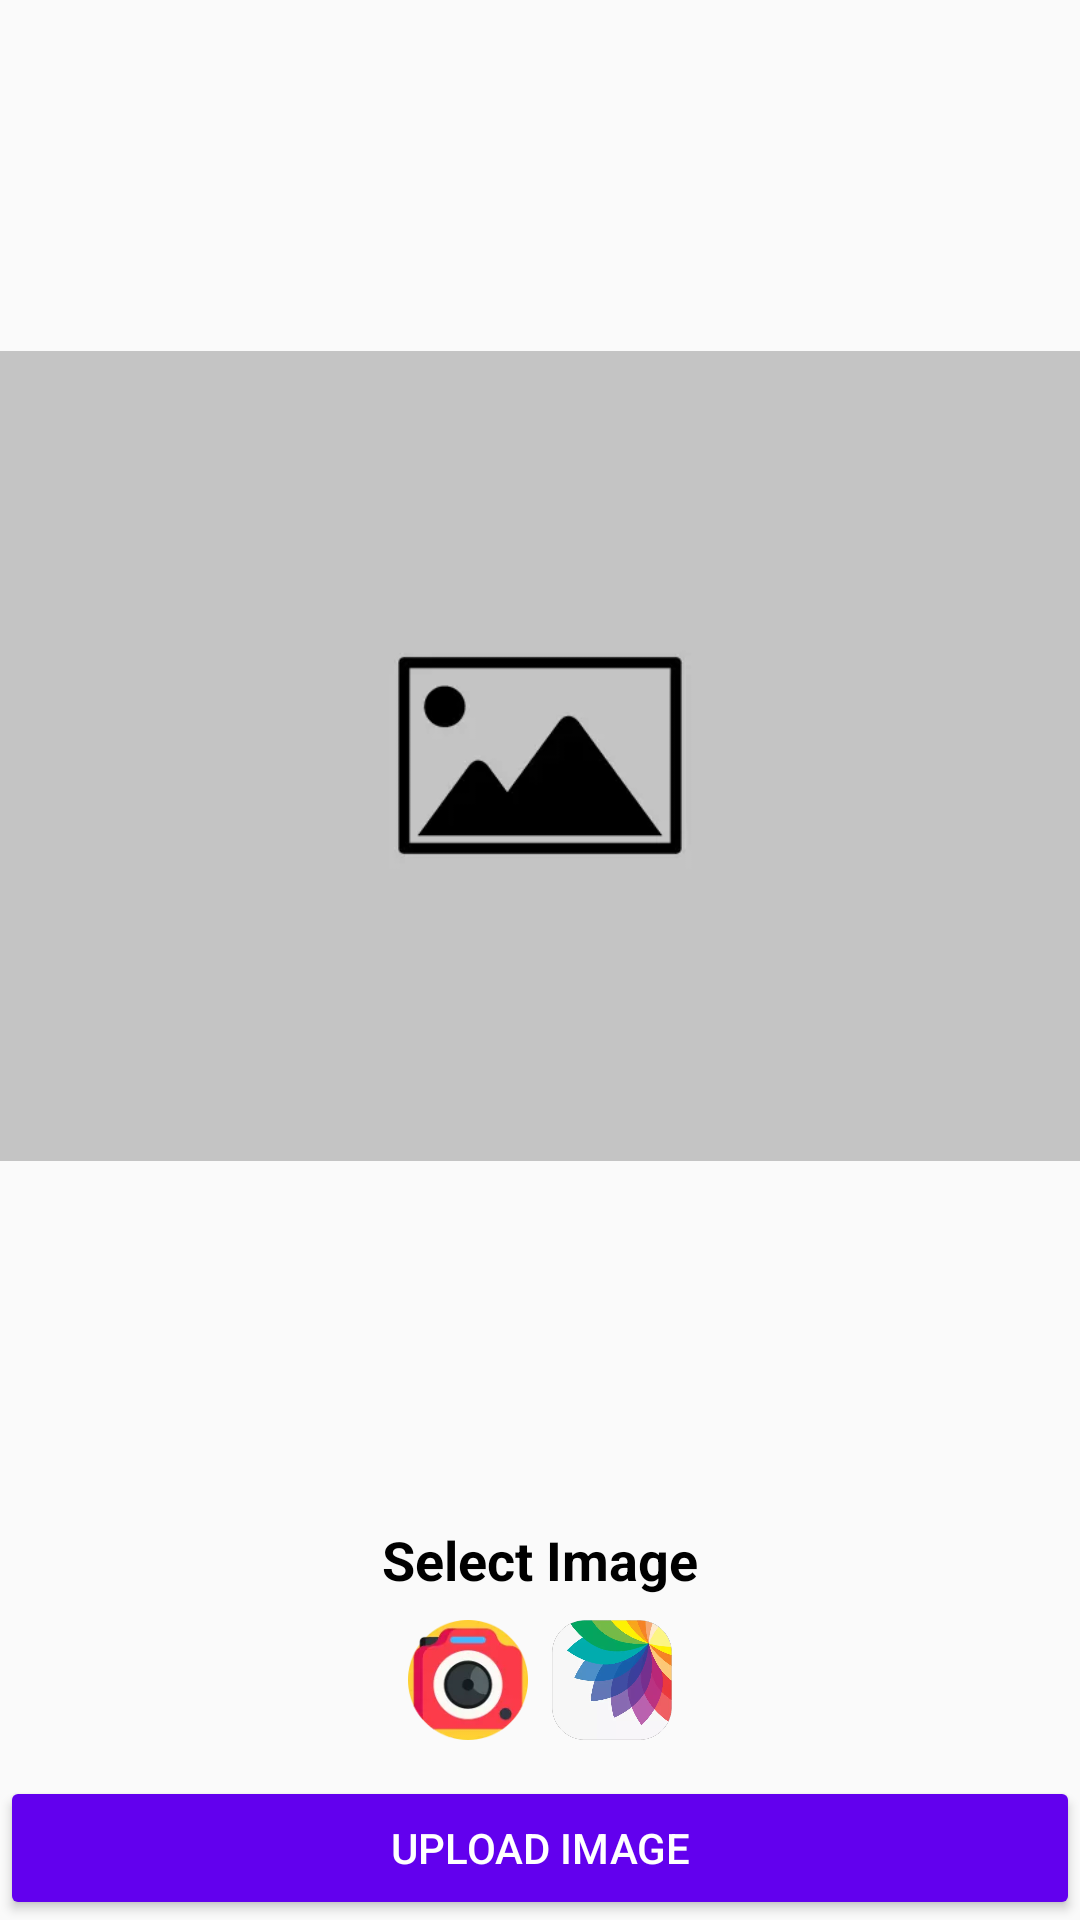

Write the Android layout XML for this screen, with the resource values it uses.
<!-- AndroidManifest.xml: application theme AppTheme -->
<!-- res/layout/ulpoad_layout.xml -->
<?xml version="1.0" encoding="utf-8"?>
<RelativeLayout xmlns:android="http://schemas.android.com/apk/res/android"
    android:layout_width="match_parent"
    android:layout_height="match_parent">

    <FrameLayout
        android:layout_width="match_parent"
        android:layout_above="@id/lytr"
        android:layout_centerInParent="true"
        android:layout_height="match_parent">

        <ImageView
            android:id="@+id/iv"
            android:layout_width="match_parent"
            android:layout_centerInParent="true"
          android:scaleType="fitCenter"
            android:layout_gravity="center"
            android:src="@drawable/defaultproduct"
            android:layout_height="match_parent" />

        <ProgressBar
            android:id="@+id/pb"
            android:layout_width="wrap_content"
            android:layout_height="wrap_content"
            android:layout_gravity="center"
            android:visibility="gone"
            android:layout_alignParentTop="true"
            android:layout_centerInParent="true"
            android:layout_margin="16dp" />
    </FrameLayout>

    <LinearLayout
        android:id="@+id/lytr"
        android:layout_width="match_parent"
        android:orientation="vertical"
        android:layout_above="@id/btn_upload"
        android:layout_margin="4dp"
        android:layout_centerInParent="true"
        android:layout_height="wrap_content">

        <TextView
            android:layout_width="wrap_content"
            android:layout_height="wrap_content"
            android:text="Select Image"
            android:textSize="18sp"
            android:textStyle="bold"
            android:gravity="center"
            android:textColor="@android:color/black"
            android:layout_gravity="center" />

        <LinearLayout

            android:layout_width="wrap_content"
            android:layout_height="wrap_content"
            android:layout_above="@id/btn_upload"
            android:layout_margin="4dp"
            android:layout_gravity="center"
            android:layout_centerInParent="true"
            android:orientation="horizontal">

            <ImageView
                android:id="@+id/cam"
                android:layout_width="40dp"
                android:layout_margin="4dp"
                android:src="@drawable/photocamera"
                android:layout_height="40dp" />

            <ImageView
                android:id="@+id/gal"
                android:layout_width="40dp"
                android:layout_margin="4dp"
                android:src="@drawable/gallery"
                android:layout_height="40dp" />
        </LinearLayout>
    </LinearLayout>


    <Button
        android:id="@+id/btn_upload"
        android:layout_width="match_parent"
        android:layout_height="wrap_content"
       android:layout_alignParentBottom="true"
        android:textColor="@android:color/white"
        android:backgroundTint="@color/colorPrimary"
        android:text="UPLOAD IMAGE" />


</RelativeLayout>
<!-- resources referenced by this layout -->
<resources>
  <!-- drawable defaultproduct: webp bitmap (drawable, 1946 bytes) -->
  <!-- drawable gallery: webp bitmap (drawable, 10268 bytes) -->
  <!-- drawable photocamera: webp bitmap (drawable, 3926 bytes) -->
  <style name="AppTheme" parent="Theme.AppCompat.Light.DarkActionBar">
          
          <item name="colorPrimary">@color/colorPrimary</item>
          <item name="colorPrimaryDark">@color/colorPrimaryDark</item>
          <item name="colorAccent">@color/colorAccent</item>
      </style>
  <!-- not gathered from this repository: default colours our renderer supplied (Android Studio template values) -->
  <color name="colorPrimary">#FF6200EE</color>
  <color name="colorPrimaryDark">#FF3700B3</color>
  <color name="colorAccent">#FF03DAC5</color>
</resources>
